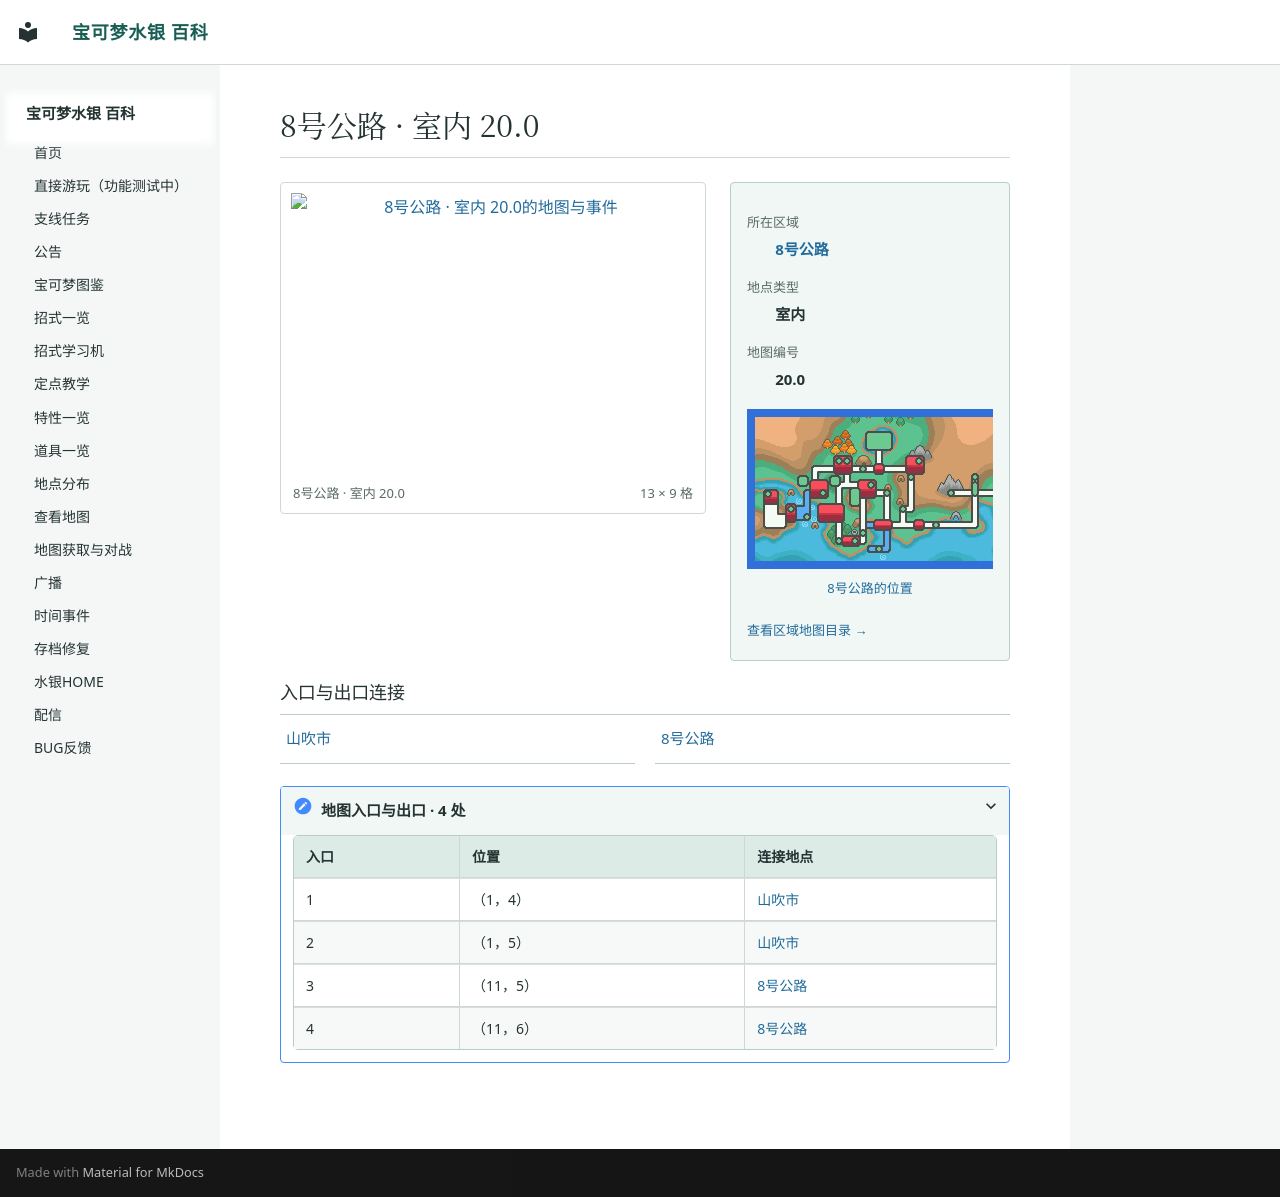

repository: Sum-Light/azoth-wiki · page: locations/map_20_0/index.html · generator: mkdocs

# 8号公路 · 室内 20.0

<!-- location-atlas:start -->

<div class="loc-profile" data-location-map="20.0">
<div class="loc-profile-layout">
<div class="loc-main-map">
<a class="loc-image-link" href="../../locations/atlas/maps/map_20_0.png" target="_blank" rel="noopener">
<img src="../../locations/atlas/maps/map_20_0.png" alt="8号公路 · 室内 20.0的地图与事件" loading="lazy" width="208" height="144"></a>
<div class="loc-map-caption"><span>8号公路 · 室内 20.0</span><span>13 × 9 格</span></div>
</div>
<aside class="loc-facts">
<dl><dt>所在区域</dt><dd><a href="../atlas/?sec=108">8号公路</a></dd><dt>地点类型</dt><dd>室内</dd><dt>地图编号</dt><dd>20.0</dd></dl>
<a class="loc-world-preview" href="../atlas/?sec=108" aria-label="8号公路在大地图上的位置">
<span class="loc-world-canvas"><img src="../worldmap.png" alt="世界地图" loading="lazy">
<span class="loc-world-mark" style="left:68.7485%;top:28.0875%;width:3.1258%;height:3.1250%"></span>
</span></a>
<a class="loc-world-label" href="../atlas/?sec=108">8号公路的位置</a>
<a class="loc-atlas-return" href="../atlas/?sec=108">查看区域地图目录 &rarr;</a>
</aside>
</div>
<h3>入口与出口连接</h3>
<nav class="loc-neighbors" aria-label="出入口连接地点">
<div><a href="../map_3_10/">山吹市</a></div>
<div><a href="../map_3_26/">8号公路</a></div>
</nav>
<details class="loc-entrances"><summary>地图入口与出口 · 4 处</summary>
<div class="loc-table-scroll"><table><thead><tr><th>入口</th><th>位置</th><th>连接地点</th></tr></thead><tbody>
<tr><td>1</td><td>（1，4）</td><td><a href="../map_3_10/">山吹市</a></td></tr>
<tr><td>2</td><td>（1，5）</td><td><a href="../map_3_10/">山吹市</a></td></tr>
<tr><td>3</td><td>（11，5）</td><td><a href="../map_3_26/">8号公路</a></td></tr>
<tr><td>4</td><td>（11，6）</td><td><a href="../map_3_26/">8号公路</a></td></tr>
</tbody></table></div></details>
</div>

<!-- location-atlas:end -->
